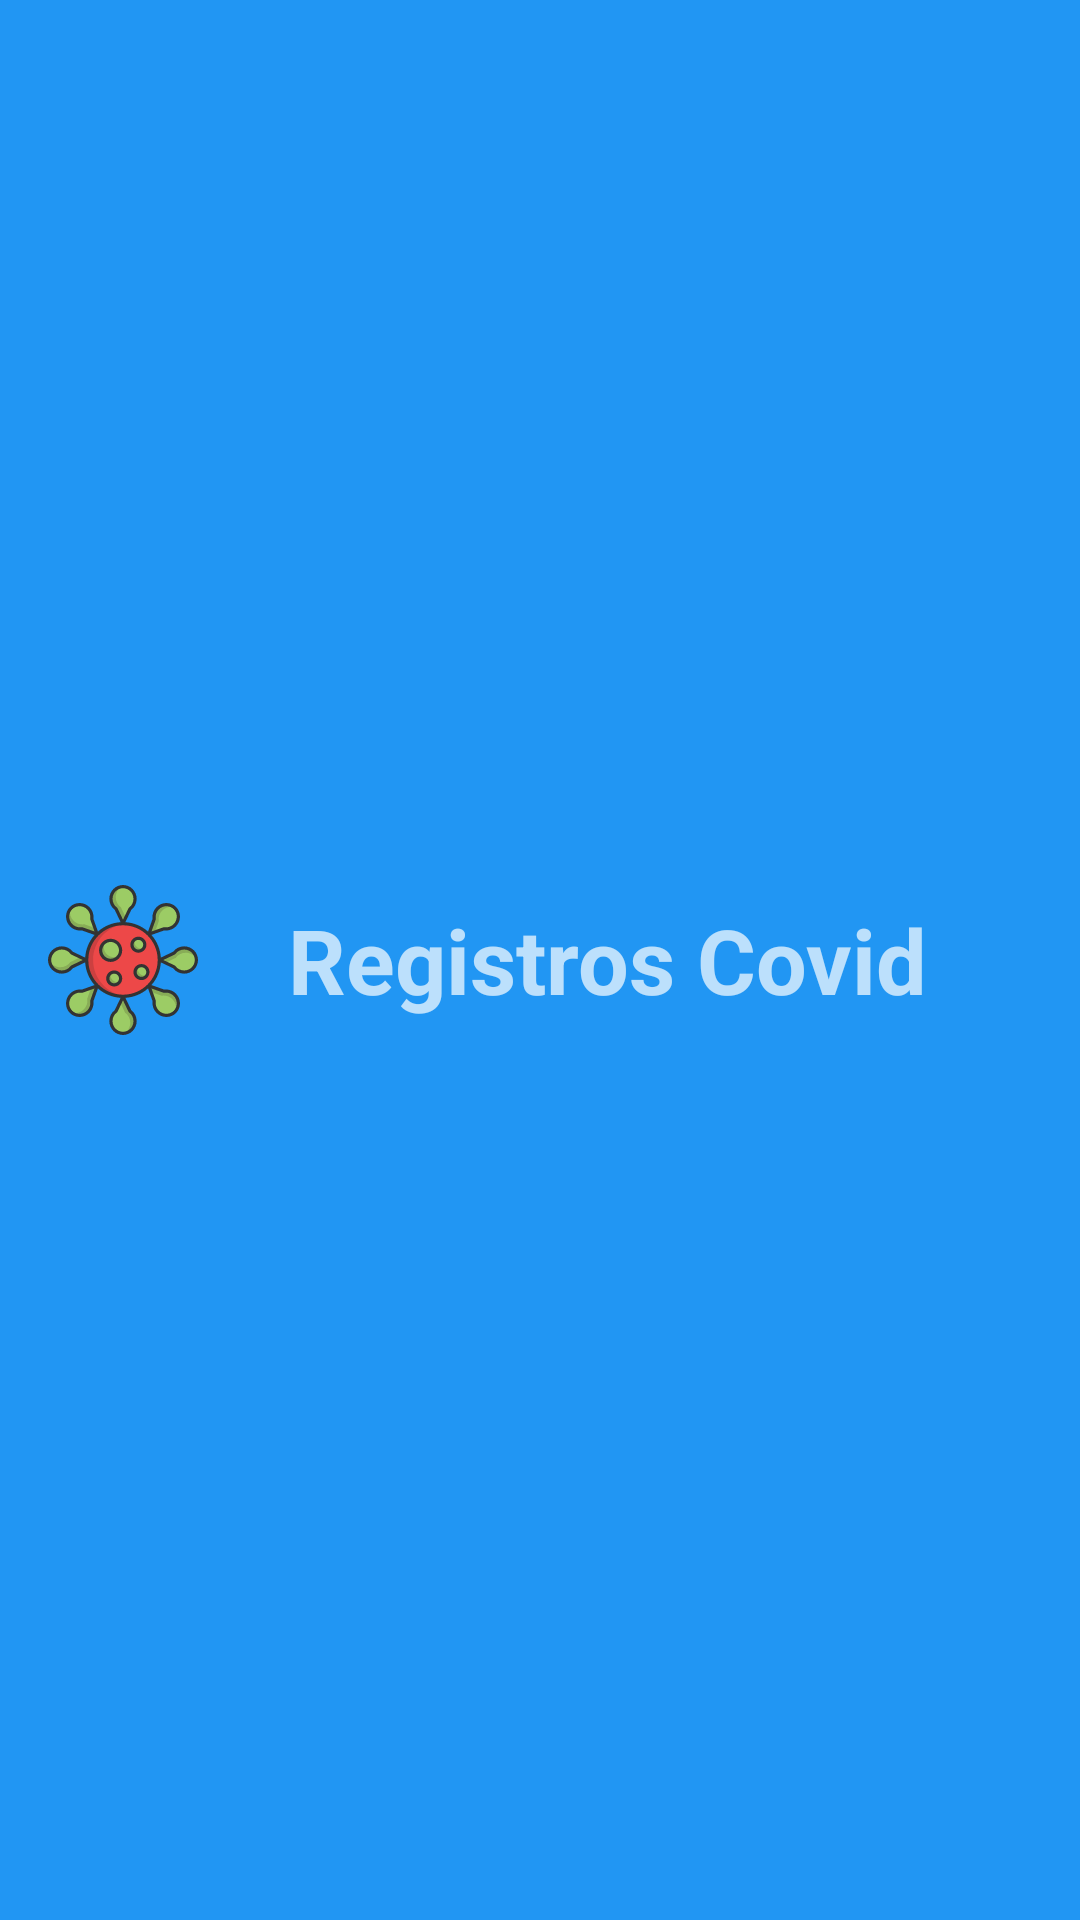

Reconstruct the res/layout file that produces this screen, plus the resources it refers to.
<!-- AndroidManifest.xml: application theme AppTheme -->
<!-- res/layout/toolbar.xml -->
<?xml version="1.0" encoding="utf-8"?>
<androidx.appcompat.widget.Toolbar
    xmlns:app="http://schemas.android.com/apk/res-auto"
    xmlns:android="http://schemas.android.com/apk/res/android"
    android:layout_width="match_parent"
    android:id="@+id/toolbar"
    android:background="@color/colorPrimary"
    android:minHeight="?attr/actionBarSize"
    app:popupTheme="@style/Theme.AppCompat.Light"
    android:theme="@style/ThemeOverlay.AppCompat.Dark.ActionBar"
    android:layout_height="wrap_content">

    <LinearLayout
        android:layout_width="match_parent"
        android:layout_height="wrap_content"
        android:orientation="horizontal">

        <ImageView
            android:src="@drawable/ic_covid"
            android:layout_width="50dp"
            android:layout_height="50dp"/>
        <TextView
            android:id="@+id/tituloToolbar"
            android:layout_gravity="center"
            android:text="Registros Covid"
            android:textSize="30sp"
            android:textStyle="bold"
            android:layout_marginLeft="30dp"
            android:layout_width="wrap_content"
            android:layout_height="wrap_content"/>

    </LinearLayout>
</androidx.appcompat.widget.Toolbar>
<!-- resources referenced by this layout -->
<resources>
  <color name="colorPrimary">#2196F3</color>
  <!-- drawable ic_covid: vector/xml drawable (drawable, 12403 chars, omitted) -->
</resources>
